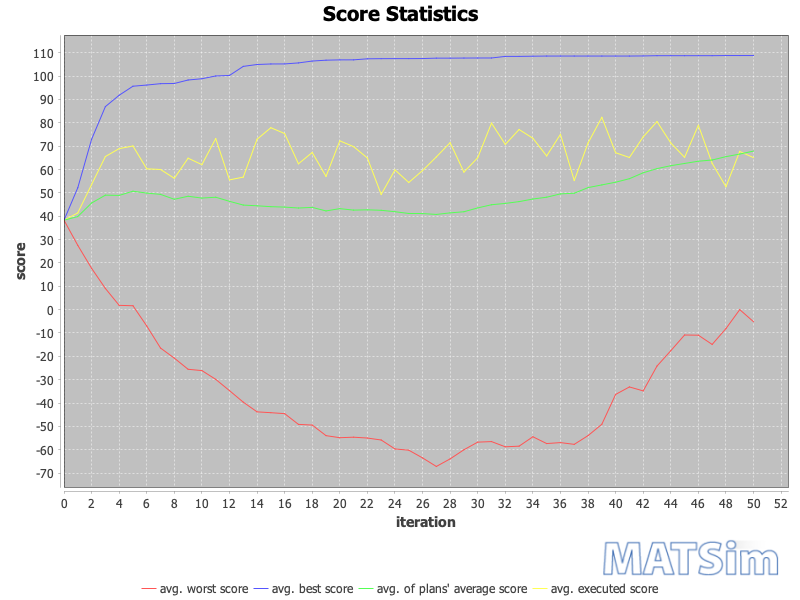

The file beside this chart, header and first rows:
iteration; avg_executed; avg_worst; avg_average; avg_best
0; 38.3; 38.3; 38.3; 38.3
1; 41.43; 27.52; 39.86; 52.2
2; 53.56; 17.69; 45.66; 72.93
3; 65.56; 9.068; 49.02; 86.94
4; 68.95; 1.835; 48.91; 91.81
5; 70.08; 1.65; 50.72; 95.68
6; 60.3; -7; 49.91; 96.18
7; 60.01; -16.46; 49.35; 96.77
8; 56.26; -20.78; 47.26; 96.85
9; 64.85; -25.55; 48.55; 98.34
10; 62.08; -26.11; 47.77; 98.89
11; 73.26; -29.86; 48.14; 100.1
12; 55.56; -34.7; 46.38; 100.3
13; 56.76; -39.64; 44.78; 104.2
14; 72.96; -43.79; 44.46; 105
15; 77.91; -44.14; 44.09; 105.2
16; 75.4; -44.56; 43.91; 105.2
17; 62.45; -49.14; 43.51; 105.7
18; 67.31; -49.45; 43.78; 106.5
19; 57.04; -53.97; 42.27; 106.8
20; 72.28; -54.86; 43.25; 107
21; 69.8; -54.64; 42.62; 107
22; 64.94; -55; 42.75; 107.4
23; 49.34; -55.84; 42.54; 107.5
24; 59.83; -59.67; 41.93; 107.5
25; 54.45; -60.2; 41.18; 107.5
26; 59.56; -63.51; 41.14; 107.5
27; 65.4; -67.17; 40.76; 107.7
28; 71.5; -63.93; 41.43; 107.7
29; 58.9; -60.03; 41.92; 107.7
30; 65.04; -56.76; 43.56; 107.8
31; 79.88; -56.52; 44.92; 107.8
32; 70.75; -58.75; 45.49; 108.5
33; 77.13; -58.48; 46.26; 108.5
34; 73.4; -54.46; 47.37; 108.5
35; 65.81; -57.36; 48.14; 108.6
36; 75.07; -56.95; 49.56; 108.6
37; 55.29; -57.7; 49.86; 108.6
38; 71.34; -53.97; 52.25; 108.6
39; 82.36; -49.11; 53.41; 108.6
40; 67.2; -36.32; 54.57; 108.6
41; 65.15; -33.12; 56.07; 108.6
42; 73.99; -34.81; 58.61; 108.6
43; 80.52; -24.18; 60.39; 108.8
44; 71.38; -17.61; 61.64; 108.8
45; 65.22; -10.88; 62.6; 108.8
46; 78.96; -10.95; 63.56; 108.8
47; 62.67; -14.91; 64.08; 108.8
48; 52.61; -8.126; 65.52; 108.8
49; 67.75; -0.003095; 66.62; 108.8
50; 65.1; -5.182; 67.91; 108.8
